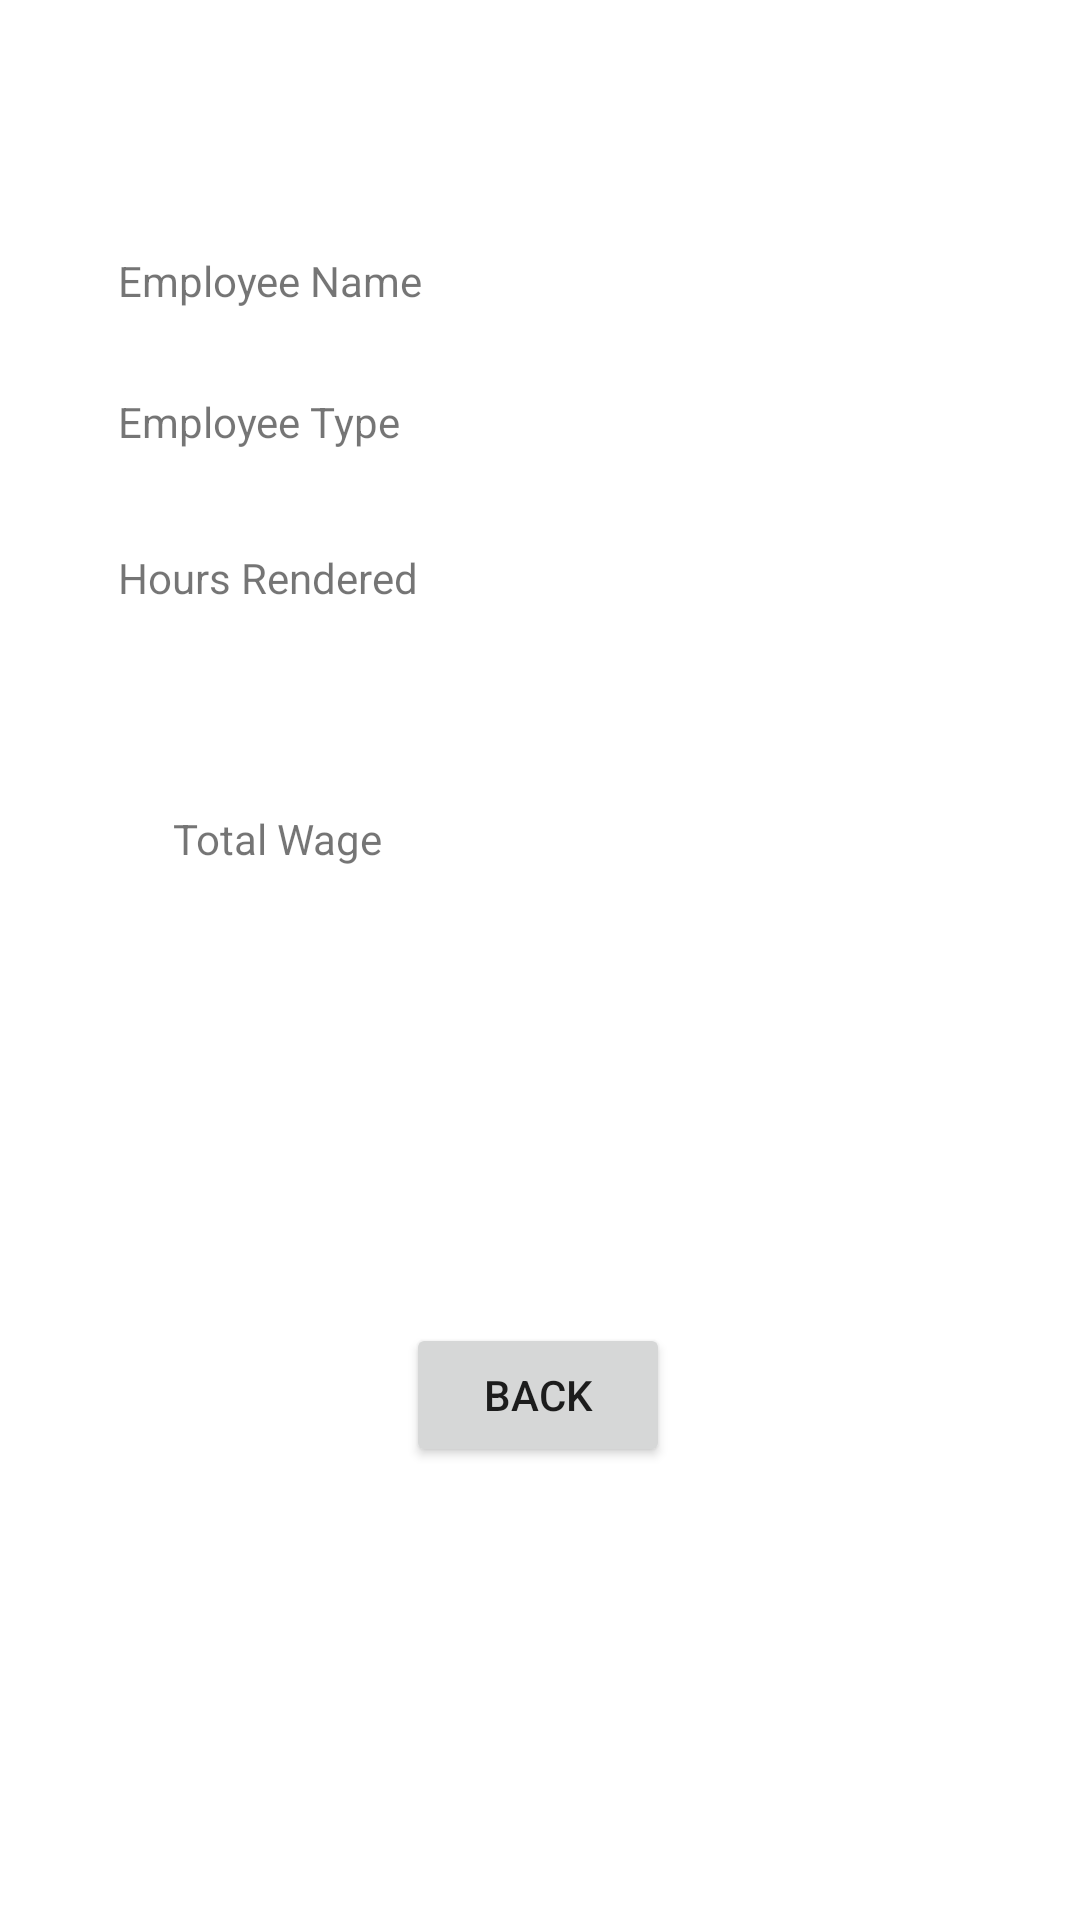

The Android layout XML behind this screen, and the referenced resources:
<!-- AndroidManifest.xml: application theme Theme.Javines_WageCalculator -->
<!-- res/layout/activity_display_final.xml -->
<?xml version="1.0" encoding="utf-8"?>
<androidx.constraintlayout.widget.ConstraintLayout xmlns:android="http://schemas.android.com/apk/res/android"
    xmlns:app="http://schemas.android.com/apk/res-auto"
    xmlns:tools="http://schemas.android.com/tools"
    android:layout_width="match_parent"
    android:layout_height="match_parent"
    tools:context=".DisplayFinal">
<TextView
android:id="@+id/txtHR2"
android:layout_width="wrap_content"
android:layout_height="wrap_content"
android:layout_marginTop="68dp"
android:text="Total Wage"
app:layout_constraintEnd_toEndOf="@+id/txtHR"
app:layout_constraintHorizontal_bias="0.61"
app:layout_constraintStart_toStartOf="@+id/txtHR"
app:layout_constraintTop_toBottomOf="@+id/txtHR" />

<TextView
android:id="@+id/txtHR"
android:layout_width="wrap_content"
android:layout_height="wrap_content"
android:layout_marginTop="80dp"
android:text="Hours Rendered"
app:layout_constraintEnd_toEndOf="@+id/txtEmpName"
app:layout_constraintHorizontal_bias="0.0"
app:layout_constraintStart_toStartOf="@+id/txtEmpName"
app:layout_constraintTop_toBottomOf="@+id/txtEmpName" />

<TextView
android:id="@+id/txtEmpType"
android:layout_width="wrap_content"
android:layout_height="wrap_content"
android:layout_marginTop="28dp"
android:text="Employee Type"
app:layout_constraintEnd_toEndOf="@+id/txtEmpName"
app:layout_constraintHorizontal_bias="0.0"
app:layout_constraintStart_toStartOf="@+id/txtEmpName"
app:layout_constraintTop_toBottomOf="@+id/txtEmpName" />

<TextView
android:id="@+id/txtEmpName"
android:layout_width="wrap_content"
android:layout_height="wrap_content"
android:layout_marginTop="84dp"
android:text="Employee Name"
app:layout_constraintEnd_toEndOf="parent"
app:layout_constraintHorizontal_bias="0.152"
app:layout_constraintStart_toStartOf="parent"
app:layout_constraintTop_toTopOf="parent" />

<Button
android:id="@+id/btnback"
android:layout_width="wrap_content"
android:layout_height="wrap_content"
android:layout_marginBottom="140dp"
android:text="back"
app:layout_constraintBottom_toBottomOf="parent"
app:layout_constraintEnd_toEndOf="parent"
app:layout_constraintHorizontal_bias="0.498"
app:layout_constraintStart_toStartOf="parent"
app:layout_constraintTop_toBottomOf="@+id/txtHR2"
app:layout_constraintVertical_bias="0.932" />
    </androidx.constraintlayout.widget.ConstraintLayout>
<!-- resources referenced by this layout -->
<resources>
  <style name="Theme.Javines_WageCalculator" parent="Theme.MaterialComponents.DayNight.DarkActionBar">
          
          <item name="colorPrimary">@color/purple_500</item>
          <item name="colorPrimaryVariant">@color/purple_700</item>
          <item name="colorOnPrimary">@color/white</item>
          
          <item name="colorSecondary">@color/teal_200</item>
          <item name="colorSecondaryVariant">@color/teal_700</item>
          <item name="colorOnSecondary">@color/black</item>
          
          <item name="android:statusBarColor" tools:targetApi="l">?attr/colorPrimaryVariant</item>
          
      </style>
  <!-- not gathered from this repository: default colours our renderer supplied (Android Studio template values) -->
  <color name="purple_500">#FF6200EE</color>
  <color name="purple_700">#FF3700B3</color>
  <color name="teal_200">#FF03DAC5</color>
  <color name="teal_700">#FF018786</color>
  <color name="black">#FF000000</color>
  <color name="white">#FFFFFFFF</color>
</resources>
